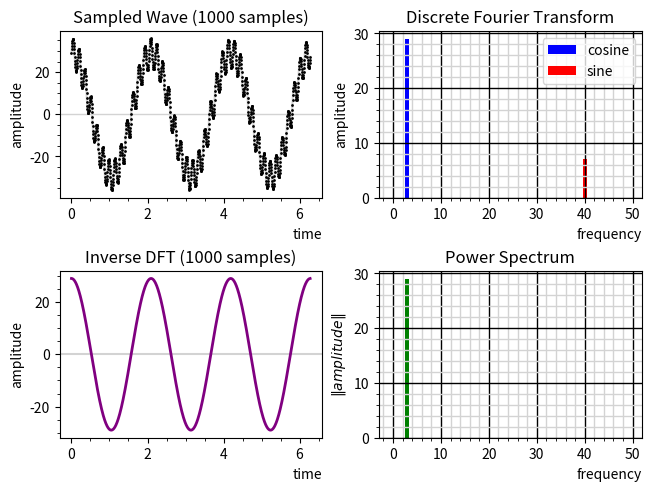

Python code for this plot:
# fourier_filter.ipynb
# Cell 1

%matplotlib widget

import matplotlib.pyplot as plt
import numpy as np
from matplotlib.ticker import AutoMinorLocator

max_freq = 50


def f(x):
    return 29 * np.cos(3 * x) + 7 * np.sin(40 * x)


def dft(ts, ys):
    num_samples = ts.size
    num_terms = int(num_samples / 2)  # Nyquist limit

    a_cos = np.zeros(num_terms)
    b_sin = np.zeros(num_terms)

    for term in range(0, num_terms):
        a = b = 0
        for sample in range(0, num_samples):
            a += 2 * np.cos(term * ts[sample]) * ys[sample]
            b += 2 * np.sin(term * ts[sample]) * ys[sample]
        a_cos[term] = round(a / num_samples, 8) + 0
        b_sin[term] = round(b / num_samples, 8) + 0

    a_cos[0] /= 2
    b_sin[0] /= 2

    return a_cos, b_sin


def idft(a_cos, b_sin, ts):
    num_terms = a_cos.size
    num_points = ts.size
    yr = np.zeros(num_points)

    for point in range(0, num_points):
        for term in range(0, num_terms):
            yr[point] += a_cos[term] * np.cos(term * ts[point]) + b_sin[term] * np.sin(
                term * ts[point]
            )

    return yr


def power_spec(a_cos, b_sin):
    num_terms = a_cos.size
    ps = np.zeros(num_terms)
    for term in range(0, num_terms):
        ps[term] = np.sqrt(a_cos[term] ** 2 + b_sin[term] ** 2)
    return ps


def plot_samples(ts, ys, ax):
    ax.set_title(f"Sampled Wave ({ts.size} samples)")

    ax.set_xlabel("time", loc="right")
    ax.set_ylabel("amplitude")

    ax.axhline(y=0.0, color="lightgray", linewidth=1)

    ax.plot(
        ts,
        ys,
        color="lightgray",
        marker="o",
        markerfacecolor="none",
        markersize=1,
        markeredgecolor="black",
    )

    ax.xaxis.set_minor_locator(AutoMinorLocator())
    ax.yaxis.set_minor_locator(AutoMinorLocator())


def plot_dft(a_cos, b_sin, ax):
    ax.set_title("Discrete Fourier Transform")

    ax.set_xlabel("frequency", loc="right")
    ax.set_ylabel("amplitude")

    if max_freq:
        highest_freq = max_freq
    else:
        highest_freq = max(np.amax(np.nonzero(a_cos)), np.amax(np.nonzero(b_sin))) + 1

    ax.bar(range(0, highest_freq), a_cos[:highest_freq], label="cosine", color="blue")
    ax.bar(range(0, highest_freq), b_sin[:highest_freq], label="sine", color="red")

    ax.legend(loc="best")

    ax.grid(which="major", axis="x", color="black", linewidth=1)
    ax.grid(which="minor", axis="x", color="lightgray", linewidth=1)
    ax.grid(which="major", axis="y", color="black", linewidth=1)
    ax.grid(which="minor", axis="y", color="lightgray", linewidth=1)

    ax.xaxis.set_minor_locator(AutoMinorLocator())
    ax.yaxis.set_minor_locator(AutoMinorLocator())


def plot_idft(ts, yr, ax):
    ax.set_title(f"Inverse DFT ({ts.size} samples)")

    ax.set_xlabel("time", loc="right")
    ax.set_ylabel("amplitude")

    ax.axhline(y=0.0, color="lightgray")

    ax.plot(ts, yr, color="purple", linewidth=2)

    ax.xaxis.set_minor_locator(AutoMinorLocator())
    ax.yaxis.set_minor_locator(AutoMinorLocator())


def plot_powerspec(ps, ax):
    ax.set_title("Power Spectrum")

    ax.set_xlabel("frequency", loc="right")
    ax.set_ylabel(r"$\Vert amplitude \Vert$")

    if max_freq:
        highest_freq = max_freq
    else:
        highest_freq = np.amax(np.nonzero(ps)) + 1

    ax.bar(range(0, highest_freq), ps[:highest_freq], color="green")

    ax.grid(which="major", axis="x", color="black", linewidth=1)
    ax.grid(which="minor", axis="x", color="lightgray", linewidth=1)
    ax.grid(which="major", axis="y", color="black", linewidth=1)
    ax.grid(which="minor", axis="y", color="lightgray", linewidth=1)

    ax.xaxis.set_minor_locator(AutoMinorLocator())
    ax.yaxis.set_minor_locator(AutoMinorLocator())


def main():
    sample_duration = 2 * np.pi
    num_samples = 1000

    ts = np.linspace(0, sample_duration, num_samples, endpoint=False)
    ys = f(ts)

    a_cos, b_sin = dft(ts, ys)

    plt.close("all")
    fig = plt.figure("Fourier Filter", constrained_layout=True)

    gs = fig.add_gridspec(2, 2)

    plot_samples(ts, ys, fig.add_subplot(gs[0, 0]))
    plot_dft(a_cos, b_sin, fig.add_subplot(gs[0, 1]))

    # Filter out the high frequency noise by setting
    # the amplitude of the errant frequency to zero
    a_cos[40] = 0.0
    b_sin[40] = 0.0

    yr = idft(a_cos, b_sin, ts)
    ps = power_spec(a_cos, b_sin)

    plot_idft(ts, yr, fig.add_subplot(gs[1, 0]))
    plot_powerspec(ps, fig.add_subplot(gs[1, 1]))

    plt.show()


main()